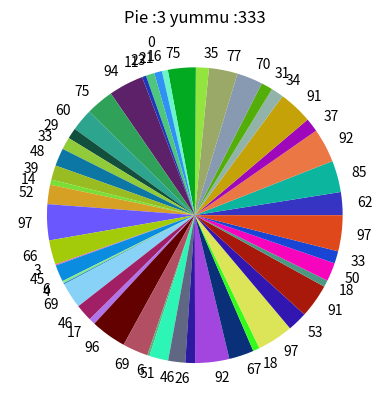

Here is the Python script that generated this plot:
import numpy as np
import matplotlib.pyplot as plot

matrix = np.random.randint(0, 101, size=(50))
print("Random 5x1 matrix:\n", matrix)

print("Max of matrix:", np.max(matrix))
print("Min of matrix:", np.min(matrix))
print("Mean of matrix:", np.mean(matrix))

expl = [0] * matrix.size
expl[np.where(matrix == np.min(matrix))[0][0]] = 0.1

label = []

for i in matrix:
    label.append(i)

def make_random_color():
    color = np.random.randint(0, 1000, size=(3))
    color = np.divide(color, 1000)
    return list(color)

colors = []

for i in range(matrix.size):
    colors.append(make_random_color())

    if (i % 500 == 0):
        print(i)

plot.pie(matrix, labels=label, colors=colors, explode=expl)
# #0BA115 is "balls" as a hex code lol
plot.title("Pie :3 yummu :333")
plot.show()

# plot.scatter(range(matrix.size), matrix)
# plot.show()
